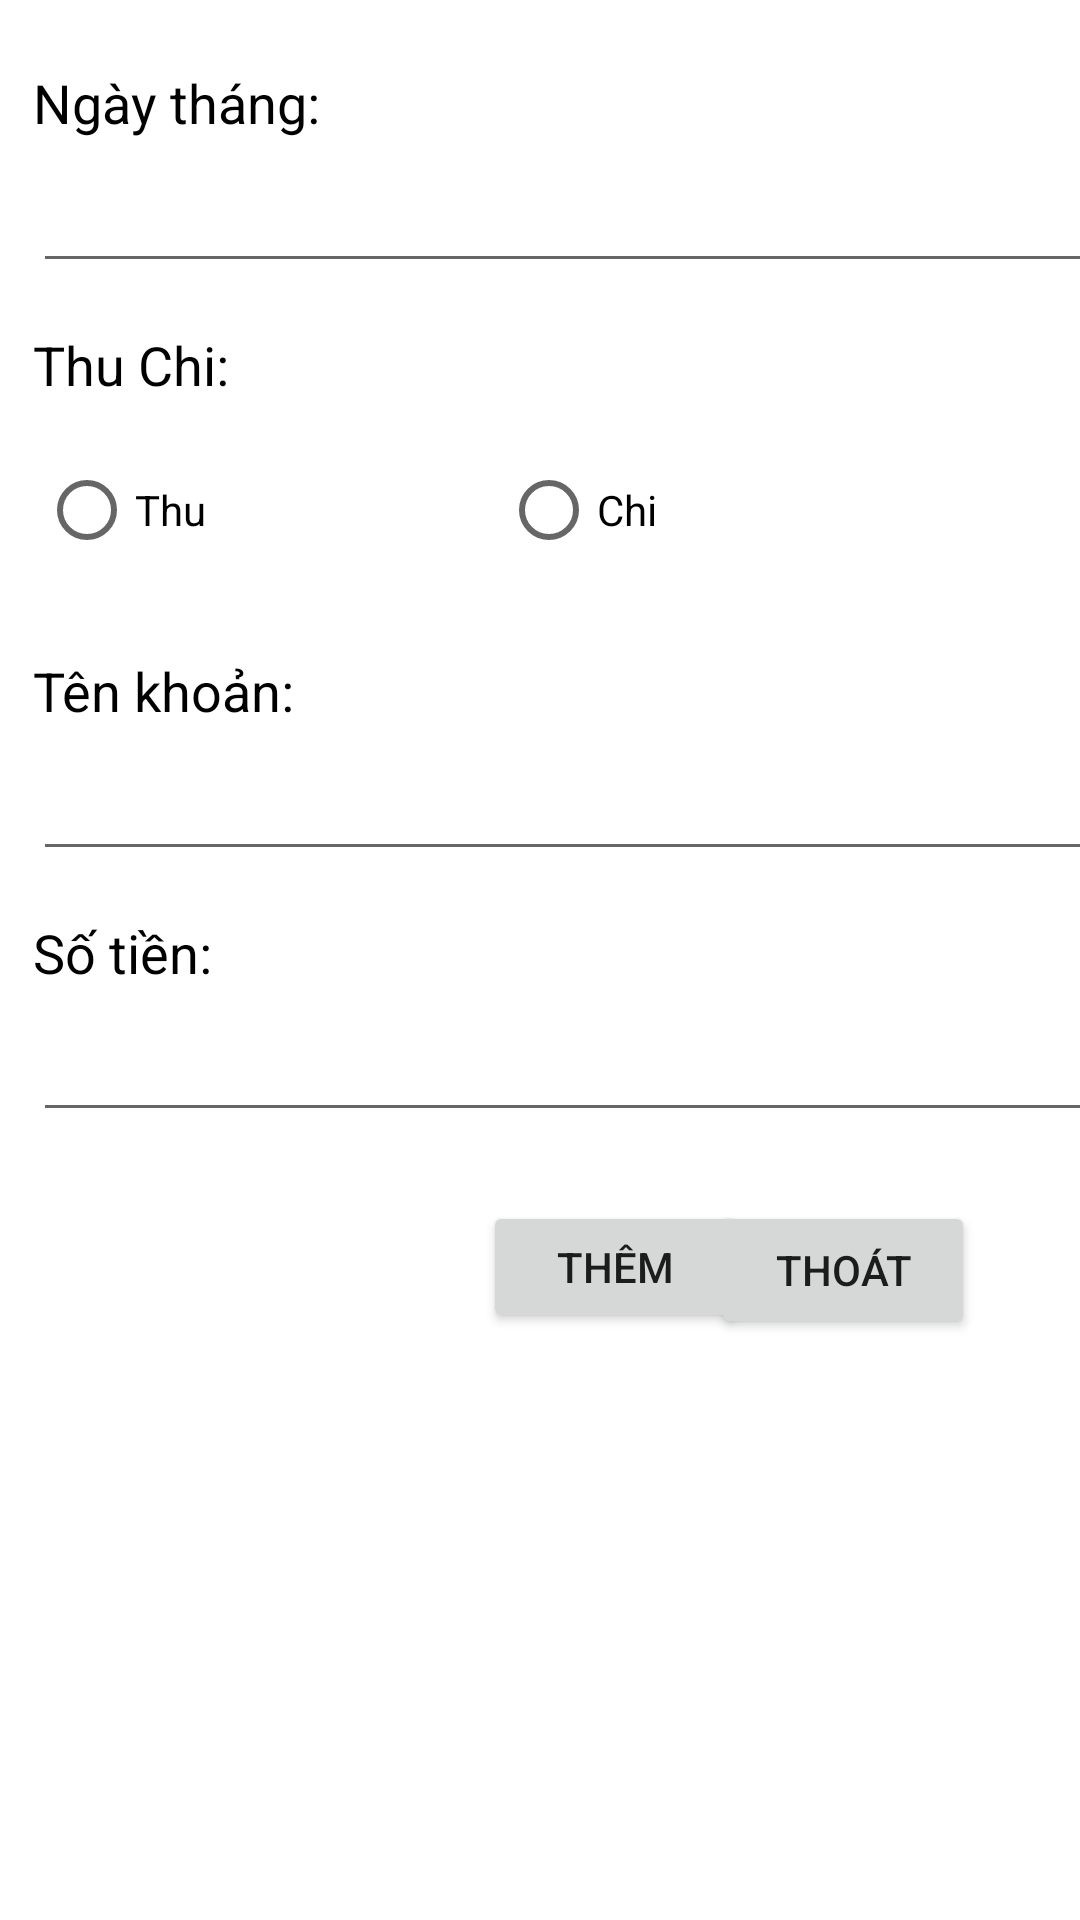

Here is an Android app screen rendered from its layout file. Give the layout XML and the strings, colors and styles it references.
<!-- AndroidManifest.xml: application theme Theme.DeThuChi -->
<!-- res/layout/activity_them.xml -->
<?xml version="1.0" encoding="utf-8"?>
<androidx.constraintlayout.widget.ConstraintLayout xmlns:android="http://schemas.android.com/apk/res/android"
    xmlns:app="http://schemas.android.com/apk/res-auto"
    xmlns:tools="http://schemas.android.com/tools"
    android:layout_width="match_parent"
    android:layout_height="match_parent"
    tools:context=".ThemActivity">

    <TextView
        android:id="@+id/textView4"
        android:layout_width="wrap_content"
        android:layout_height="24dp"
        android:layout_marginStart="11dp"
        android:layout_marginTop="15dp"
        android:text="Số tiền:"
        android:textColor="@color/black"
        android:textSize="18dp"
        app:layout_constraintStart_toStartOf="parent"
        app:layout_constraintTop_toBottomOf="@+id/edTenKhoan" />

    <TextView
        android:id="@+id/textView"
        android:layout_width="wrap_content"
        android:layout_height="wrap_content"
        android:layout_marginStart="11dp"
        android:layout_marginTop="22dp"
        android:text="Ngày tháng:"
        android:textColor="@color/black"
        android:textSize="18dp"
        app:layout_constraintStart_toStartOf="parent"
        app:layout_constraintTop_toTopOf="parent" />

    <TextView
        android:id="@+id/textView2"
        android:layout_width="wrap_content"
        android:layout_height="wrap_content"
        android:layout_marginStart="11dp"
        android:layout_marginTop="15dp"
        android:text="Thu Chi:"
        android:textColor="@color/black"
        android:textSize="18dp"
        app:layout_constraintStart_toStartOf="parent"
        app:layout_constraintTop_toBottomOf="@+id/edNgayThang" />

    <TextView
        android:id="@+id/textView3"
        android:layout_width="wrap_content"
        android:layout_height="wrap_content"
        android:layout_marginStart="11dp"
        android:layout_marginTop="20dp"
        android:text="Tên khoản:"
        android:textColor="@color/black"
        android:textSize="18dp"
        app:layout_constraintStart_toStartOf="parent"
        app:layout_constraintTop_toBottomOf="@+id/radioGroup" />

    <Button
        android:id="@+id/btnThem"
        android:layout_width="88dp"
        android:layout_height="44dp"
        android:layout_marginStart="161dp"
        android:layout_marginTop="23dp"
        android:text="Thêm"
        app:layout_constraintStart_toStartOf="parent"
        app:layout_constraintTop_toBottomOf="@+id/edSoTien" />

    <Button
        android:id="@+id/btnThoat"
        android:layout_width="88dp"
        android:layout_height="46dp"
        android:layout_marginTop="23dp"
        android:layout_marginEnd="35dp"
        android:text="Thoát"
        app:layout_constraintEnd_toEndOf="parent"
        app:layout_constraintTop_toBottomOf="@+id/edSoTien" />

    <EditText
        android:id="@+id/edNgayThang"
        android:layout_width="401dp"
        android:layout_height="38dp"
        android:layout_marginStart="11dp"
        android:layout_marginTop="10dp"
        android:ems="10"
        android:inputType="textPersonName"
        app:layout_constraintStart_toStartOf="parent"
        app:layout_constraintTop_toBottomOf="@+id/textView" />

    <EditText
        android:id="@+id/edTenKhoan"
        android:layout_width="401dp"
        android:layout_height="38dp"
        android:layout_marginStart="11dp"
        android:layout_marginTop="10dp"
        android:ems="10"
        android:inputType="textPersonName"
        app:layout_constraintStart_toStartOf="parent"
        app:layout_constraintTop_toBottomOf="@+id/textView3" />

    <EditText
        android:id="@+id/edSoTien"
        android:layout_width="401dp"
        android:layout_height="38dp"
        android:layout_marginStart="11dp"
        android:layout_marginTop="10dp"
        android:ems="10"
        android:inputType="textPersonName"
        app:layout_constraintStart_toStartOf="parent"
        app:layout_constraintTop_toBottomOf="@+id/textView4" />

    <RadioGroup
        android:id="@+id/radioGroup"
        android:layout_width="299dp"
        android:layout_height="56dp"
        android:layout_marginStart="13dp"
        android:layout_marginTop="142dp"
        android:orientation="horizontal"
        app:layout_constraintStart_toStartOf="parent"
        app:layout_constraintTop_toTopOf="parent">

        <RadioButton
            android:id="@+id/rdoThu"
            android:layout_width="154dp"
            android:layout_height="match_parent"
            android:text="Thu" />

        <RadioButton
            android:id="@+id/rdoChi"
            android:layout_width="75dp"
            android:layout_height="56dp"
            android:layout_weight="1"
            android:text="Chi" />
    </RadioGroup>

</androidx.constraintlayout.widget.ConstraintLayout>
<!-- resources referenced by this layout -->
<resources>
  <style name="Theme.DeThuChi" parent="Theme.MaterialComponents.DayNight.DarkActionBar">
          
          <item name="colorPrimary">@color/purple_500</item>
          <item name="colorPrimaryVariant">@color/purple_700</item>
          <item name="colorOnPrimary">@color/white</item>
          
          <item name="colorSecondary">@color/teal_200</item>
          <item name="colorSecondaryVariant">@color/teal_700</item>
          <item name="colorOnSecondary">@color/black</item>
          
          <item name="android:statusBarColor">?attr/colorPrimaryVariant</item>
          
      </style>
  <!-- not gathered from this repository: default colours our renderer supplied (Android Studio template values) -->
  <color name="purple_500">#FF6200EE</color>
  <color name="purple_700">#FF3700B3</color>
  <color name="teal_200">#FF03DAC5</color>
  <color name="teal_700">#FF018786</color>
  <color name="black">#FF000000</color>
  <color name="white">#FFFFFFFF</color>
</resources>
